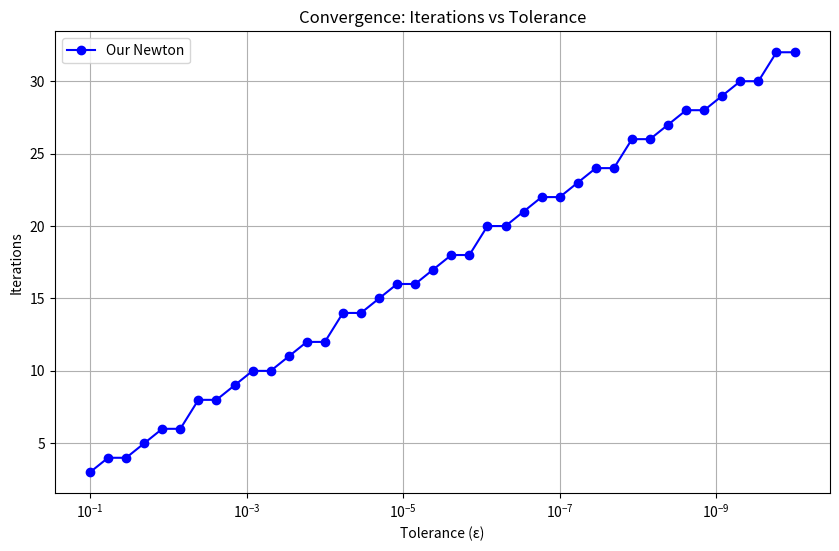

Write the Python code that produced this figure.


import numpy as np

def source_system(x):
    return np.array([
        2*x[0] - np.cos(x[1]),  # 2x - cos(y) = 0
        2*x[1] - np.exp(x[0])    # 2y - exp(x) = 0
    ])

def phi_system(x):
    return np.array([
        np.cos(x[1]) / 2,
        np.exp(x[0]) / 2
    ])

def simple_iteration_method(phi, x0, tol=1e-6, max_iter=100, dx=1e-6):
    x = x0.copy()
    iterations = 0
    n = len(x0)

    
    for iterations in range(max_iter):
        x_new = phi(x)

        J = np.zeros((n, n))
        for j in range(n):
            x_perturbed = x.copy()
            x_perturbed[j] += dx
            J[:, j] = (phi(x_perturbed) - phi(x)) / dx
        
        # Check matrix norm condition (||J|| < 1)
        matrix_norm = np.linalg.norm(J, 2)
        
        if matrix_norm >= 1:
            return x_new, iterations + 1, "DIVERGES (||J|| ≥ 1)"
        
        if np.linalg.norm(x_new - x, 2) < tol:
            return x_new, iterations + 1, "CONVERGED"
            
        x = x_new
    
    return x, max_iter, "MAX ITERATIONS REACHED"

def draw_graphic():
    import matplotlib.pyplot as plt
    tolerances = np.logspace(-1, -10, 40)  # From 1e-1 to 1e-10
    newton_iterations = []

    for tol in tolerances:
        newton_iterations.append(simple_iteration_method(phi_system, [0.5, 0.5], tol)[1])
       
    plt.figure(figsize=(10, 6))
    plt.semilogx(tolerances, newton_iterations, 'bo-', label='Our Newton')
    plt.gca().invert_xaxis()  
    plt.xlabel('Tolerance (ε)')
    plt.ylabel('Iterations')
    plt.title('Convergence: Iterations vs Tolerance')
    plt.legend()
    plt.grid(True)
    plt.show()


x0 = np.array([0.5, 0.5])
solution, iterations, status = simple_iteration_method(phi_system, x0)

print(f"Solution: x = {solution[0]:.6f}, y = {solution[1]:.6f}")
print(f"Found in {iterations} iterations")
print(f"Status is {status}")

draw_graphic()